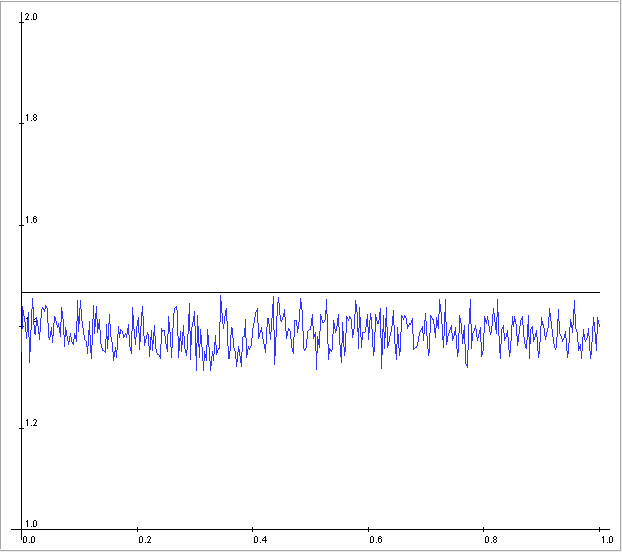

The file beside this chart, header and first rows:
100, 1.350234922, 1.466
200, 1.35, 1.466
300, 1.438, 1.466
400, 1.425, 1.466
500, 1.401, 1.466
600, 1.376, 1.466
700, 1.426, 1.466
800, 1.329, 1.466
900, 1.416, 1.466
1000, 1.455, 1.466
1100, 1.386, 1.466
1200, 1.384, 1.466
1300, 1.417, 1.466
1400, 1.396, 1.466
1500, 1.374, 1.466
1600, 1.43, 1.466
1700, 1.436, 1.466
1800, 1.43, 1.466
1900, 1.44, 1.466
2000, 1.434, 1.466
2100, 1.377, 1.466
2200, 1.374, 1.466
2300, 1.397, 1.466
2400, 1.367, 1.466
2500, 1.419, 1.466
2600, 1.415, 1.466
2700, 1.398, 1.466
2800, 1.405, 1.466
2900, 1.379, 1.466
3000, 1.437, 1.466
3100, 1.406, 1.466
3200, 1.361, 1.466
3300, 1.398, 1.466
3400, 1.376, 1.466
3500, 1.364, 1.466
3600, 1.386, 1.466
3700, 1.369, 1.466
3800, 1.364, 1.466
3900, 1.386, 1.466
4000, 1.369, 1.466
4100, 1.452, 1.466
4200, 1.39, 1.466
4300, 1.451, 1.466
4400, 1.417, 1.466
4500, 1.39, 1.466
4600, 1.374, 1.466
4700, 1.371, 1.466
4800, 1.346, 1.466
4900, 1.409, 1.466
5000, 1.357, 1.466
5100, 1.336, 1.466
5200, 1.441, 1.466
5300, 1.386, 1.466
5400, 1.438, 1.466
5500, 1.387, 1.466
5600, 1.413, 1.466
5700, 1.371, 1.466
5800, 1.353, 1.466
5900, 1.353, 1.466
6000, 1.348, 1.466
6100, 1.404, 1.466
... 340 more rows
